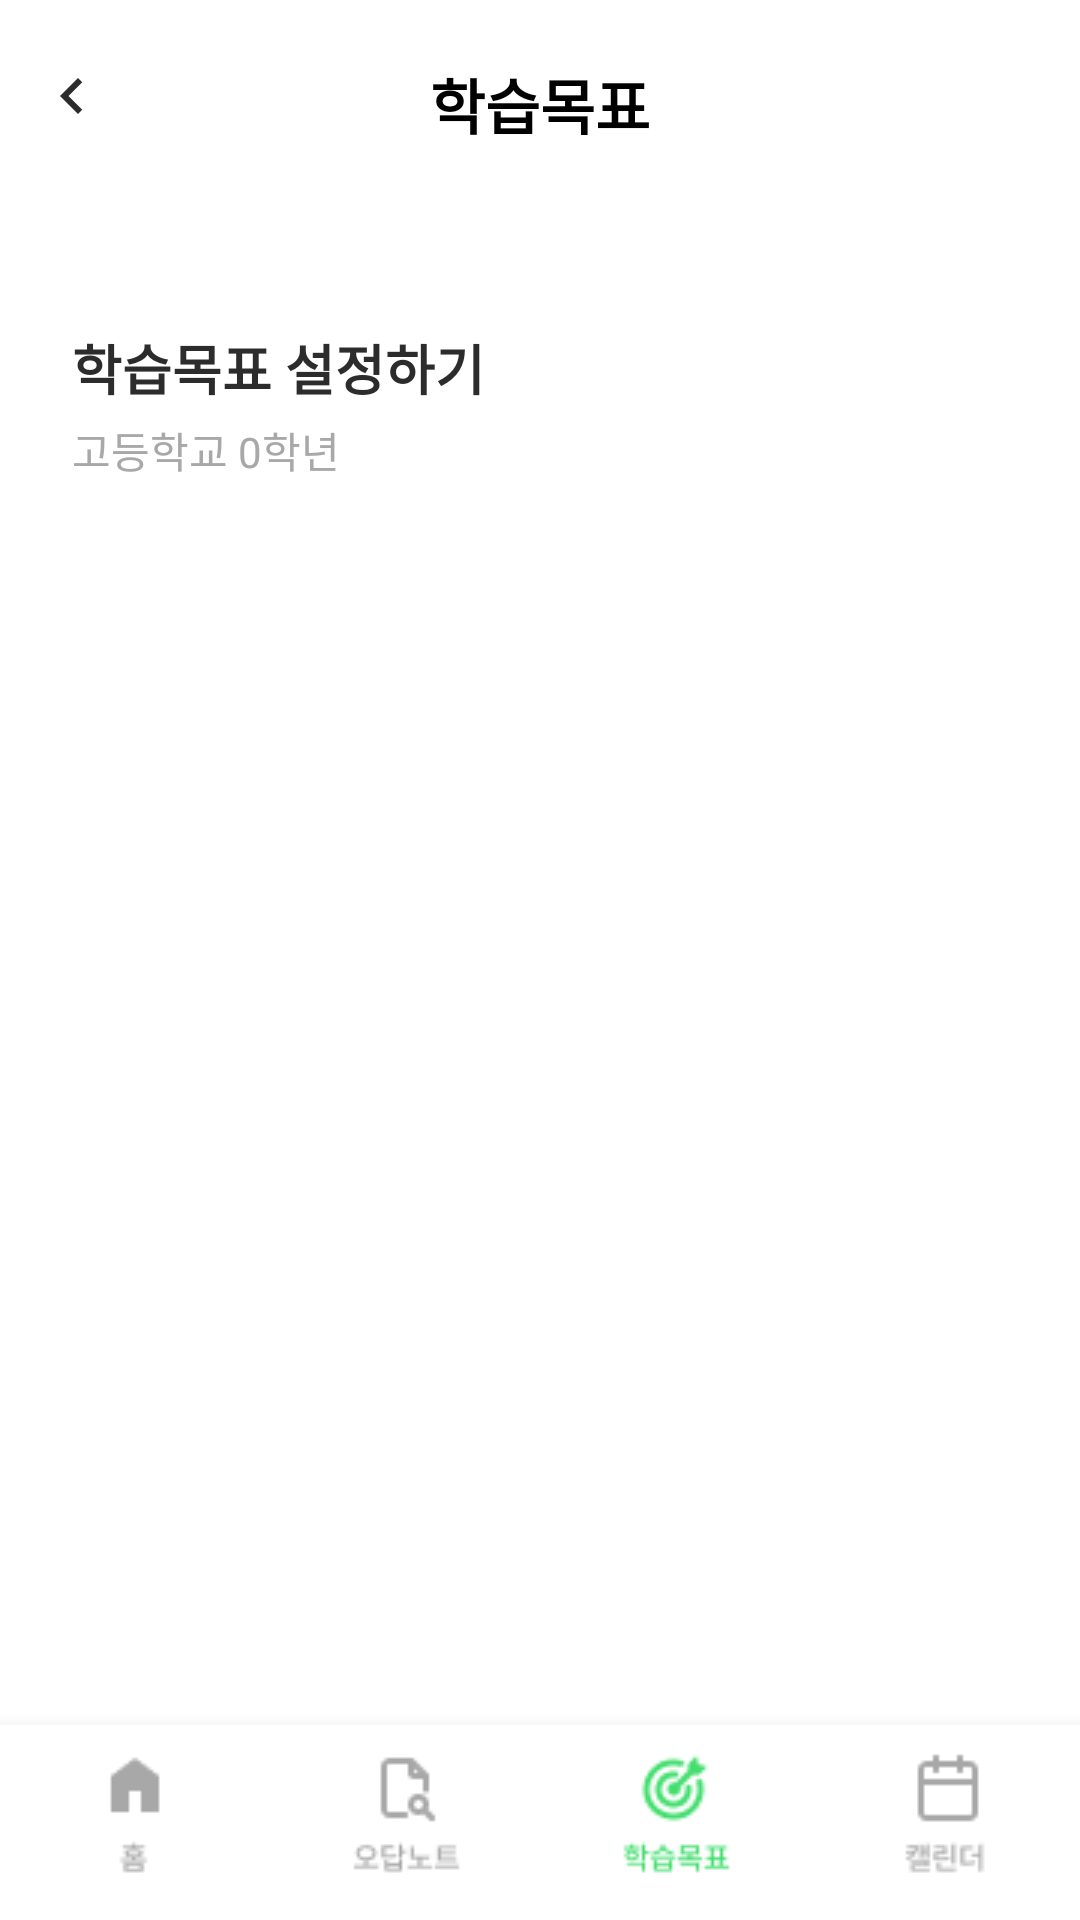

This screen was rendered from an Android layout file. Write that file and the resources it references.
<!-- AndroidManifest.xml: application theme AppTheme.NoActionBar -->
<!-- res/layout/goal_list_page.xml -->
<?xml version="1.0" encoding="utf-8"?>
<LinearLayout xmlns:android="http://schemas.android.com/apk/res/android"
    xmlns:app="http://schemas.android.com/apk/res-auto"
    android:layout_width="match_parent"
    android:layout_height="match_parent"
    android:background="@color/white"
    android:orientation="vertical">

    
    <RelativeLayout
        android:layout_width="match_parent"
        android:layout_height="wrap_content"
        android:layout_margin="0dp"
        android:layout_marginBottom="50dp"
        android:paddingLeft="12dp"
        android:paddingTop="20dp"
        android:paddingBottom="20dp">

        <ImageView
            android:id="@+id/before"
            android:layout_width="wrap_content"
            android:layout_height="wrap_content"
            android:src="@drawable/before_btn" />

        <TextView
            android:id="@+id/header_title"
            android:layout_width="wrap_content"
            android:layout_height="wrap_content"
            android:layout_centerHorizontal="true"
            android:layout_centerVertical="true"
            android:gravity="center"
            android:text="@string/goal"
            android:textColor="@color/black"
            android:textSize="20dp"
            android:textStyle="bold" />
    </RelativeLayout>   

    <TextView
        android:id="@+id/textViewTitle"
        android:layout_width="wrap_content"
        android:layout_height="wrap_content"
        android:layout_marginLeft="24dp"
        android:layout_marginTop="40dp"
        android:layout_marginBottom="4dp"
        android:text="학습목표 설정하기"
        android:textColor="#2C2C2C"
        android:textSize="18sp"
        android:textStyle="bold" />

    <TextView
        android:id="@+id/goal_grade"
        android:layout_width="wrap_content"
        android:layout_height="wrap_content"
        android:layout_marginLeft="24dp"
        android:text="고등학교 0학년"
        android:textColor="#A8A8A8"
        android:textSize="14sp" />

    
    <LinearLayout
        android:layout_width="match_parent"
        android:layout_height="match_parent"
        android:layout_gravity="center"
        android:orientation="vertical">

        <ScrollView
            android:layout_width="match_parent"
            android:layout_height="match_parent"
            android:layout_weight="1"
            android:scrollbars="none">

            <LinearLayout
                android:layout_width="match_parent"
                android:layout_height="match_parent"
                android:layout_marginTop="30dp"
                android:gravity="center_horizontal"
                android:orientation="vertical"
                android:paddingLeft="24dp"
                android:paddingRight="24dp">

                <androidx.recyclerview.widget.RecyclerView
                    android:id="@+id/goalRecyclerView"
                    android:layout_width="match_parent"
                    android:layout_height="430dp"
                    android:nestedScrollingEnabled="true"
                    app:layoutManager="androidx.recyclerview.widget.LinearLayoutManager" />

                <Button
                    android:id="@+id/buttonModify"
                    android:layout_width="match_parent"
                    android:layout_height="wrap_content"
                    android:text="추가하기"
                    android:textSize="@dimen/R14"
                    android:textColor="@color/white"
                    android:background="@drawable/bg_green_view"
                    android:outlineProvider="none"
                    android:padding="15dp"
                    android:layout_marginTop="20dp"/>

            </LinearLayout>
        </ScrollView>


        
        <LinearLayout
            android:layout_width="match_parent"
            android:layout_height="wrap_content"
            android:layout_alignParentBottom="true"
            android:background="@color/white"
            android:elevation="10dp"
            android:orientation="horizontal">

            <ImageButton
                android:id="@+id/nav_home"
                android:background="@android:color/transparent"
                android:layout_width="0dp"
                android:layout_height="wrap_content"
                android:layout_weight="1"
                android:src="@drawable/home_off" />
            <ImageButton
                android:id="@+id/nav_wrong"
                android:background="@android:color/transparent"
                android:layout_width="0dp"
                android:layout_height="wrap_content"
                android:layout_weight="1"
                android:src="@drawable/note_off" />
            <ImageButton
                android:id="@+id/nav_goal"
                android:background="@android:color/transparent"
                android:layout_width="0dp"
                android:layout_height="wrap_content"
                android:layout_weight="1"
                android:src="@drawable/goal_on" />
            <ImageButton
                android:id="@+id/nav_cal"
                android:background="@android:color/transparent"
                android:layout_width="0dp"
                android:layout_height="wrap_content"
                android:layout_weight="1"
                android:src="@drawable/cal_off"/>

        </LinearLayout>
    </LinearLayout>

    <androidx.constraintlayout.widget.ConstraintLayout xmlns:android="http://schemas.android.com/apk/res/android"
        xmlns:app="http://schemas.android.com/apk/res-auto"
        android:id="@+id/bottomSheetDashBoardLayout"
        android:layout_width="match_parent"
        android:layout_height="match_parent"
        app:behavior_draggable="true"
        app:behavior_hideable="true"
        app:layout_behavior="com.google.android.material.bottomsheet.BottomSheetBehavior">

        <TextView
            android:layout_width="wrap_content"
            android:layout_height="400dp"
            android:gravity="center"
            android:text="bottomSheet Dialog"
            app:layout_constraintBottom_toBottomOf="parent"
            app:layout_constraintEnd_toEndOf="parent"
            app:layout_constraintStart_toStartOf="parent"
            app:layout_constraintTop_toTopOf="parent" />


    </androidx.constraintlayout.widget.ConstraintLayout>
</LinearLayout>
<!-- resources referenced by this layout -->
<resources>
  <color name="black">#FF000000</color>
  <color name="white">#FFFFFFFF</color>
  <dimen name="R14">14dp</dimen>
  <!-- drawable before_btn (drawable) -->
  <vector android:height="24dp" android:tint="#2C2C2C"
      android:viewportHeight="24" android:viewportWidth="24"
      android:width="24dp" xmlns:android="http://schemas.android.com/apk/res/android">
      <path android:fillColor="@android:color/white" android:pathData="M15.41,7.41L14,6l-6,6 6,6 1.41,-1.41L10.83,12z"/>
  </vector>
  <!-- drawable bg_green_view (drawable) -->
  <?xml version="1.0" encoding="utf-8"?>
  <shape xmlns:android="http://schemas.android.com/apk/res/android"
      android:shape="rectangle">
  
      <solid android:color="@color/green.500"/>
  
      <corners android:radius="8dp"/>
  </shape>
  <!-- drawable cal_off: png bitmap (drawable, 882 bytes) -->
  <!-- drawable goal_on: png bitmap (drawable, 1642 bytes) -->
  <!-- drawable home_off: png bitmap (drawable, 558 bytes) -->
  <!-- drawable note_off: png bitmap (drawable, 972 bytes) -->
  <string name="goal">학습목표</string>
  <style name="AppTheme.NoActionBar">
          <item name="windowNoTitle">true</item>
          <item name="windowActionBar">false</item>
      </style>
  <color name="green.500">#43DE6E</color>
</resources>
